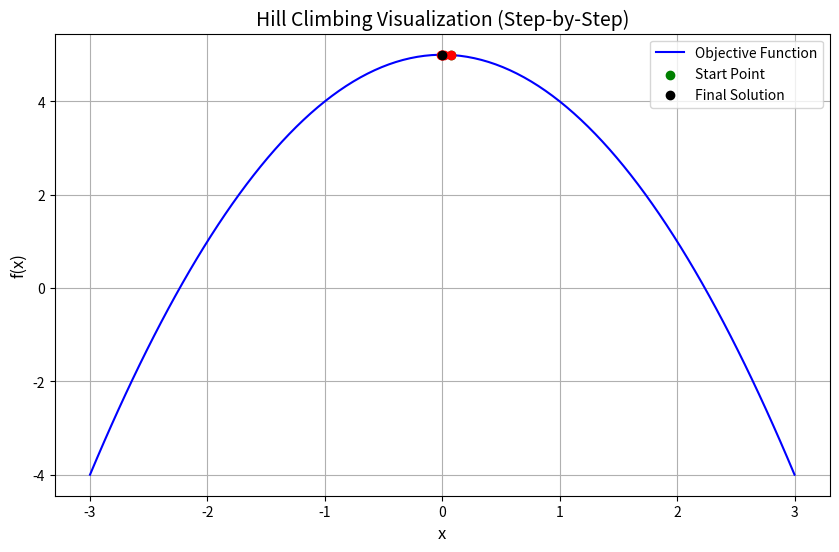

Python code for this plot:
import matplotlib.pyplot as plt
import numpy as np
import random
import time

# Objective function
def objective(x):
    return -x**2 + 5

# Hill Climbing with real-time plotting
def hill_climb(start, steps=200, step_size=0.2):
    current = start
    points = [current]  # Store points to plot
    for _ in range(steps):
        neighbor = current + random.uniform(-step_size, step_size)
        if objective(neighbor) > objective(current):
            current = neighbor
            points.append(current)
    return points

# Prepare data
x = np.linspace(-3, 3, 100)
y = objective(x)
start = random.uniform(-3, 3)
points = hill_climb(start)

# Plot setup
plt.figure(figsize=(10, 6))
plt.plot(x, y, label='Objective Function', color='blue')
plt.scatter([start], [objective(start)], color='green', label='Start Point', zorder=5)
plt.title('Hill Climbing Visualization (Step-by-Step)', fontsize=14)
plt.xlabel('x', fontsize=12)
plt.ylabel('f(x)', fontsize=12)
plt.legend()
plt.grid(True)

# Plot each point with a 0.5-second interval
for point in points:
    plt.scatter([point], [objective(point)], color='red', zorder=5)
    plt.pause(0.5)  # Pause for 0.5 seconds between points

# Final solution point
solution = points[-1]
plt.scatter([solution], [objective(solution)], color='black', label='Final Solution', zorder=6)
plt.legend()
plt.show()

